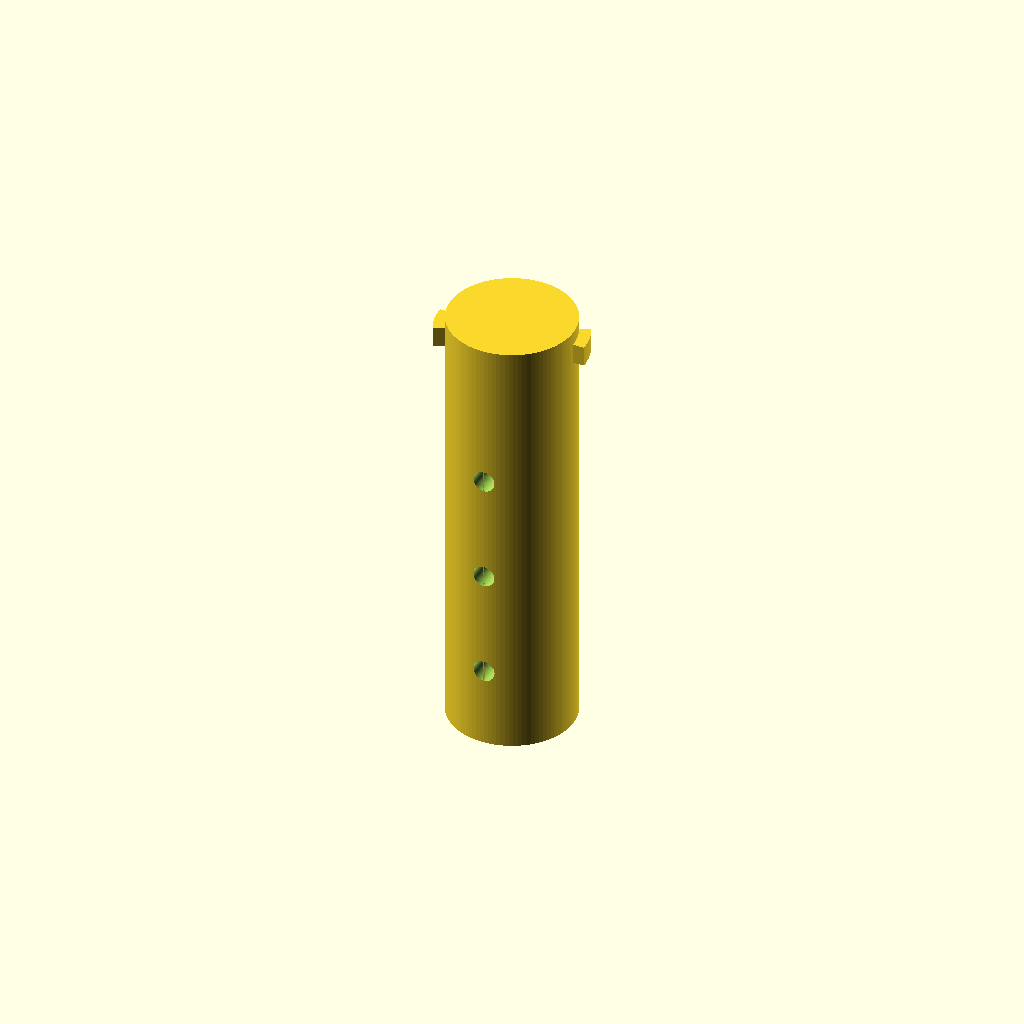
Cell 1: the model at its default parameters.
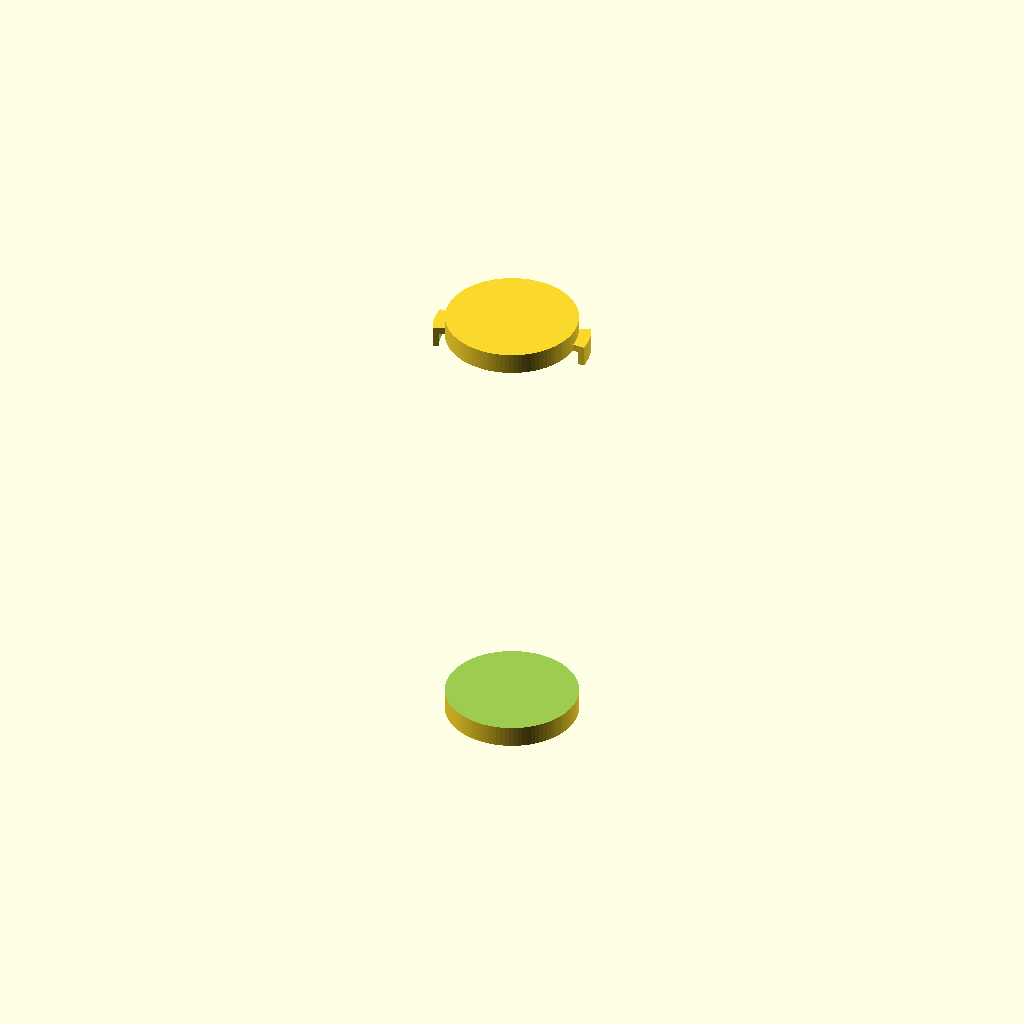
Cell 2: the same model with CORE_D = 20.
One fixed orthographic camera (rotation 55°, 0°, 25°; colour scheme Cornfield) for every cell.
OpenSCAD source file hardware/cuecam/cad/blank_slug.scad:
// ===========================================================================
// Blank slug - the part that makes the camera optional.
// Shell prints; the brass core is turned to suit. Weigh the camera cartridge,
// then face the core back until the blank matches it within 0.5 g.
// ===========================================================================
include <lib.scad>;
LEN = BAY_LEN - 4;
CORE_D = 10.0;

difference() {
    union() {
        cylinder(h = LEN, d = CART_OD);
        for (i = [0 : BAY_LUGS - 1]) rotate([0, 0, i * 360 / BAY_LUGS])
            translate([0, 0, LEN - LUG_T - 2])
                rotate_extrude(angle = LUG_W / (PI * CART_OD/2) * 180)
                    translate([CART_OD/2 - 0.1, 0]) square([LUG_H, LUG_T]);
    }
    // brass core bore - core is bonded in with the cue on a scale
    translate([0, 0, 3]) cylinder(h = LEN - 6, d = CORE_D + FIT);
    // trim pockets: drop 2 g grub screws in to fine-match
    for (z = [12, 28, 44]) translate([0, 0, z])
        rotate([90, 0, 0]) cylinder(h = CART_OD, d = 3.2, center = true);
}
Customizer parameters (derived from the source; name, type, default, range or options):
CORE_D: number, default 10
